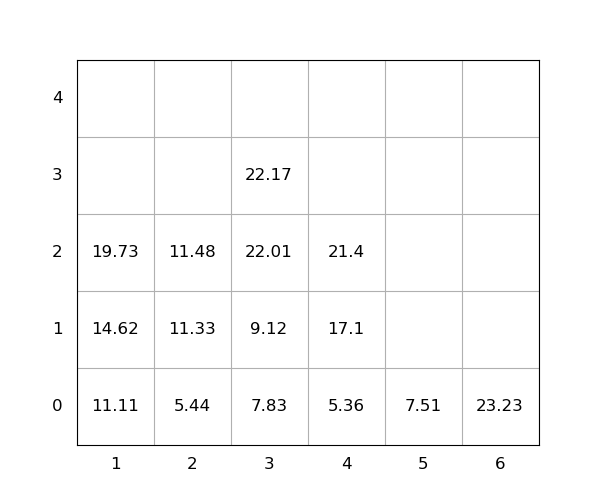

Values plotted in this chart, from the file beside it:
idx, loc_x, loc_y, loc_z, weight, seq, emerg, reloc, size(ft)
1, 5, 0, 0, 7.51, 0, 0, 0, 20
2, 4, 0, 0, 5.36, 0, 0, 0, 20
3, 1, 0, 0, 11.11, 0, 0, 0, 20
4, 3, 0, 0, 7.83, 0, 0, 0, 20
5, 1, 0, 1, 14.62, 0, 0, 0, 20
6, 2, 0, 0, 5.44, 1, 0, 0, 20
7, 4, 0, 1, 17.1, 2, 0, 0, 20
8, 2, 0, 1, 11.33, 3, 0, 0, 20
9, 6, 0, 0, 23.23, 4, 0, 0, 20
10, 3, 0, 1, 9.12, 5, 0, 0, 20
11, 3, 0, 2, 22.01, 6, 0, 0, 20
12, 1, 0, 2, 19.73, 7, 0, 0, 20
13, 4, 0, 2, 21.4, 8, 0, 0, 20
14, 3, 0, 3, 22.17, 9, 0, 0, 20
15, 2, 0, 2, 11.48, 10, 0, 0, 20
